Run: headless pygame with SDL's dummy video driver; simulated clock (each Clock.tick advances the game by its frame time, no real sleeping); random seed 0; keys injected as events and as key.get_pressed() state; no mouse input.
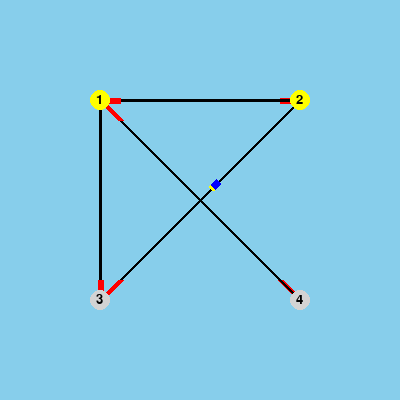
Frame 1 of 4 · flips 1–60 · no input
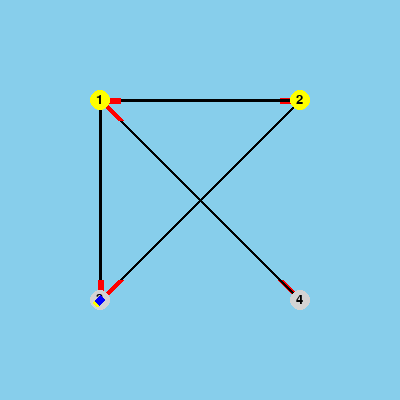
Frame 2 of 4 · flips 61–180 · tapped SPACE, RETURN · held RIGHT (→), D
Frame 3 of 4 · flips 181–300 · held DOWN (↓), S · screen unchanged from frame 2, image omitted
Frame 4 of 4 · flips 301–420 · held LEFT (←), A, UP (↑), W · screen unchanged from frame 3, image omitted

The pygame program that drew these frames:

"""
    trains.py
    Trains following a path between cities

"""
import os
os.environ['PYGAME_HIDE_SUPPORT_PROMPT'] = "hide"
import sys
import random
import pygame as pg
import math


CAPTION = "Trains 01"
SCREEN_SIZE = (400, 400)
MAX_FPS = 30

from pygame.locals import ( RLEACCEL, K_UP, K_DOWN, K_LEFT, K_RIGHT, K_ESCAPE, KEYDOWN, QUIT,)


class City(pg.sprite.Sprite):
    _radius = 10 # City radius
    def __init__(self, x, y, n, cityclr="red", textclr="white"):
        super(City, self).__init__()
        self.image = pg.Surface((2*City._radius, 2*City._radius))
        self.image.fill( pg.Color("magenta") )
        font = pg.font.SysFont(pg.font.get_default_font(), 2*City._radius)
        text = font.render(str(n), True, pg.Color(textclr))
        pg.draw.circle(self.image, pg.Color(cityclr), (City._radius, City._radius), City._radius)
        self.image.blit(text, 
                ((2*City._radius - text.get_width()) //2, (2*City._radius - text.get_height()) //2))
        self.image.set_colorkey(pg.Color("magenta"), RLEACCEL)
        self.rect = self.image.get_rect()
        self.rect.centerx = x
        self.rect.centery = y
        self.n = n

    def draw(self, surf):
        surf.blit(self.image, self.rect)

    def x(self): return self.rect.centerx
    def y(self): return self.rect.centery
    def name(self): return self.n
    def center(self): return self.rect.center


class Link(pg.sprite.Sprite):
    _width = 3
    _marker = 0.9
    _log = 0
    def __init__(self, n, orig, dest, cnm_base="black", cnm_marker="red"):
        super(Link, self).__init__()
        self.n = n
        self.clr_base = pg.Color(cnm_base)
        self.clr_marker = pg.Color(cnm_marker)
        self.orig = orig
        self.dest = dest
        self.dist = pg.Vector2(self.orig.center()).distance_to(
                pg.Vector2(self.dest.center()))
        dx = self.dest.x()-self.orig.x() 
        dy = self.dest.y()-self.orig.y()
        self.marker = pg.Vector2(self.orig.x()+Link._marker*dx, self.orig.y()+Link._marker*dy) 
        self.angle = math.atan2(dy, dx)
        #if dx == 0: self.angle += math.pi
        self.angle %= 2*math.pi
        if Link._log:
            print ("Link {} from {} to {} distance {:.1f} at angle {:.1f}".format(
                n, self.orig.name(), self.dest.name(), self.dist, math.degrees(self.angle)))


    def draw(self, surf):
        pg.draw.line(surf, self.clr_base, self.orig.center(), self.dest.center(), Link._width)
        pg.draw.line(surf, self.clr_marker, self.marker, self.dest.center(), Link._width*2)

    def name(self): return self.n
    #def angle(self): return self.angle


def find_link(links, name):
    for link in links:
        if name == link.name(): return link
    return None

class Train(pg.sprite.Sprite):
    _width = 11
    _height = 7
    _head = 3
    def __init__(self, n, orig, cnm_body="blue", cnm_head="yellow"):
        super(Train, self).__init__()
        self.n = n
        self.link = None
        self.velocity = 2
        self.vel = pg.Vector2(1, 0)
        self.traveled = 0
        #self.pos = pg.Vector2(self.orig.x(), self.orig.y())
        self.pos = pg.Vector2(0, 0)
        self.rotation = 0
        self.clrbody = pg.Color(cnm_body)
        self.clrhead = pg.Color(cnm_head)
        self.prepare_sprite()


    def draw(self, surf):
        surf.blit(self.image, self.rect)

    def update(self):
        if self.link == None: return
        self.traveled += self.velocity
        self.pos.x += self.vel.x
        self.pos.y += self.vel.y
        if self.traveled >= self.link.dist:
            self.rect.centerx = self.link.dest.x()
            self.rect.centery = self.link.dest.y()
            self.link = None
        self.rect.center = (int(round(self.pos.x)), int(round(self.pos.y)))

    def set_link(self, link):
        self.link = link
        self.traveled = 0
        self.pos.x = self.link.orig.x()
        self.pos.y = self.link.orig.y()
        self.vel.x = self.velocity * math.cos(self.link.angle)
        self.vel.y = self.velocity * math.sin(self.link.angle)

        self.rotation = math.degrees(self.link.angle)
        self.prepare_sprite()

        print ("Train {} on link {} from orig {} to dest {} at vel of {} = ({:.2f},{:.2f})".format(
                self.n, self.link.n, self.link.orig.n, self.link.dest.n,
                self.velocity, self.vel.x, self.vel.y))

    def prepare_sprite(self):
        #redraw the train then rotate it 
        self.image = pg.Surface((Train._width, Train._height))
        self.image.fill( pg.Color("magenta") )
        self.image.set_colorkey(pg.Color("magenta"), RLEACCEL)
        self.image.fill(self.clrbody)
        self.rect = self.image.get_rect()
        pg.draw.rect(self.image, self.clrhead, (self.rect.right-Train._head, self.rect.top, Train._head, self.rect.height))
        pg.draw.line(self.image, self.clrhead, (self.rect.right, self.rect.top), (self.rect.right, self.rect.bottom), 5)

        #self.rect.center = (0,0)
        self.image = pg.transform.rotate(self.image, -self.rotation)
        self.rect = self.image.get_rect()
        #self.rect.center = center
        self.rect.center = (int(self.pos.x), int(self.pos.y))
        #print ("Rotated ", self.rotation, self.rect.center)



def main():
    os.environ['SDL_VIDEO_CENTERED'] = '1'
    pg.init()
    pg.display.set_caption(CAPTION)
    pg.display.set_mode(SCREEN_SIZE)

    screen = pg.display.set_mode(SCREEN_SIZE)
    clock = pg.time.Clock()
    running = True

    cities = [] 
    cities.append( City(100, 100, 1, "yellow", "black") )
    cities.append( City(300, 100, 2, "yellow", "black") )
    cities.append( City(100, 300, 3, "lightgray", "black") )
    cities.append( City(300, 300, 4, "lightgray", "black") )

    links = []
    links.append( Link(12, cities[0], cities[1]) )
    links.append( Link(21, cities[1], cities[0]) )
    links.append( Link(13, cities[0], cities[2]) )
    links.append( Link(14, cities[0], cities[3]) )
    links.append( Link(41, cities[3], cities[0]) )
    links.append( Link(23, cities[1], cities[2]) )

    trains = []
    trains.append( Train(1, cities[0]) )

    specific_link = find_link(links, 23)
    #trains[0].velocity = 0
    if specific_link == None: print ("No link")
    else: trains[0].set_link( specific_link )

    while running:
        for event in pg.event.get():

            if event.type == KEYDOWN:
                if event.key == K_ESCAPE:
                    running = False

            elif event.type == QUIT:
                running = False

        screen.fill(pg.Color("skyblue"))

        # update elements
        for train in trains:
            train.update()

        # Draw screen elements
            
        for link in links:
            link.draw(screen)
        for city in cities:
            city.draw(screen)
        for train in trains:
            train.draw(screen)


        #pg.display.update()
        pg.display.flip()

        clock.tick_busy_loop(MAX_FPS)

    pg.quit()
    sys.exit()
    

if __name__ == "__main__":
    main()
